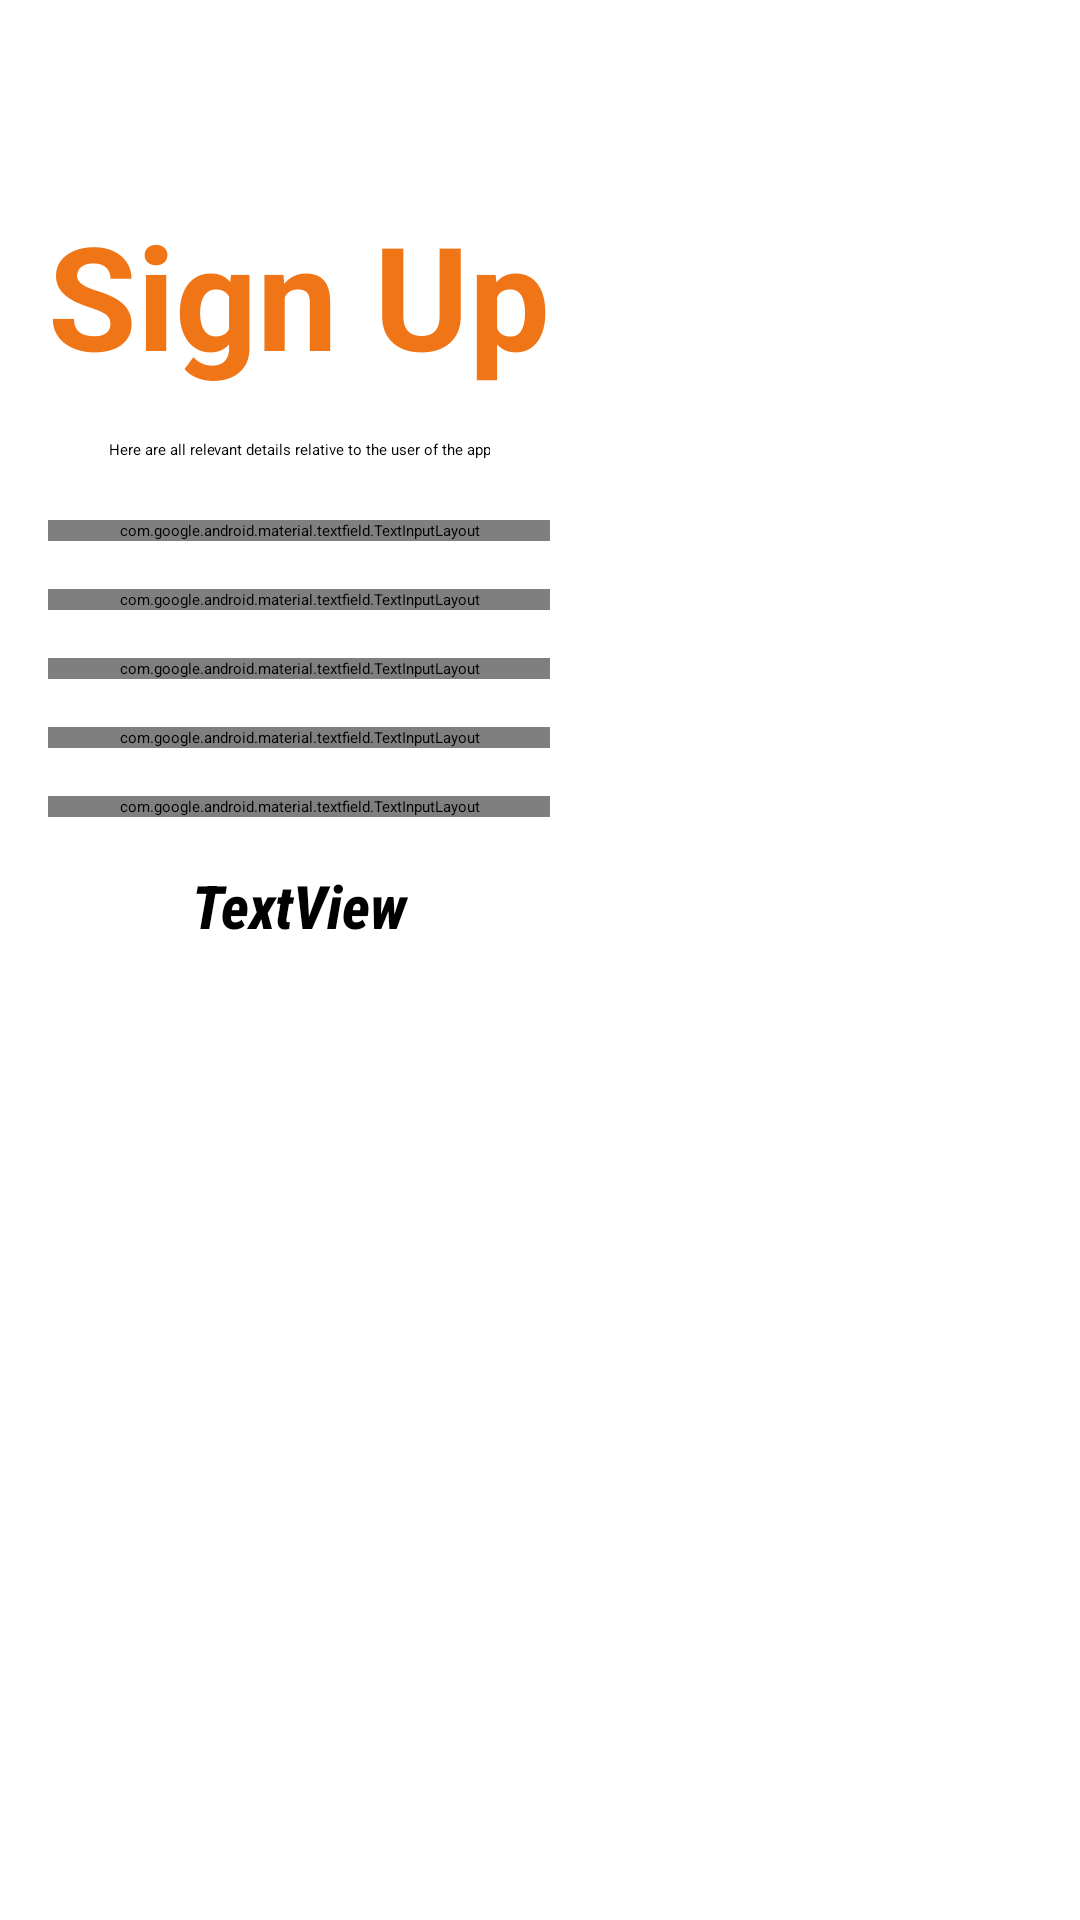

Reconstruct the res/layout file that produces this screen, plus the resources it refers to.
<!-- AndroidManifest.xml: application theme Theme.Petfinder -->
<!-- res/layout/fragment_sign_up.xml -->
<?xml version="1.0" encoding="utf-8"?>
<FrameLayout xmlns:android="http://schemas.android.com/apk/res/android"
    xmlns:app="http://schemas.android.com/apk/res-auto"
    xmlns:tools="http://schemas.android.com/tools"
    android:layout_width="wrap_content"
    android:layout_height="match_parent"
    android:background="@android:color/white"
    tools:context=".app.view.signup.SignUpFragment">

    <ScrollView
        android:layout_width="wrap_content"
        android:layout_height="match_parent"
        android:fillViewport="true">

        <LinearLayout
            android:layout_width="wrap_content"
            android:layout_height="wrap_content"
            android:background="@android:color/white"
            android:orientation="vertical"
            android:padding="16dp"
            tools:context=".app.view.signup.SignUpFragment">

            
            <TextView
                android:id="@+id/Title"
                android:layout_width="wrap_content"
                android:layout_height="wrap_content"
                android:layout_gravity="center_horizontal"
                android:layout_marginTop="50dp"
                android:layout_marginBottom="16dp"
                android:text="@string/sign_up"
                android:textColor="@color/green"
                android:textSize="48sp"
                android:textStyle="bold" />

            
            <TextView
                android:id="@+id/textView6"
                android:layout_width="wrap_content"
                android:layout_height="wrap_content"
                android:layout_gravity="center_horizontal"
                android:gravity="center_horizontal"
                android:text="Here are all relevant details relative to the user of the app" />

            <com.google.android.material.textfield.TextInputLayout
                android:id="@+id/usernameInputLayout"
                android:layout_width="match_parent"
                android:layout_height="wrap_content"
                android:layout_marginTop="20dp"
                android:layout_marginBottom="16dp"
                android:hint="@string/username"
                app:boxBackgroundColor="@android:color/white"
                app:boxStrokeColor="@color/green"
                app:hintAnimationEnabled="true"
                app:hintTextColor="@color/green"
                app:startIconDrawable="@drawable/ic_person">

                <com.google.android.material.textfield.TextInputEditText
                    android:id="@+id/usernameEditText"
                    android:layout_width="match_parent"
                    android:layout_height="wrap_content"
                    android:drawablePadding="8dp"
                    android:clickable="false"
                    android:focusable="false"
                    android:inputType="none"
                    android:textColor="@color/black" />

            </com.google.android.material.textfield.TextInputLayout>

            
            <com.google.android.material.textfield.TextInputLayout
                android:id="@+id/idInputLayout"
                android:layout_width="match_parent"
                android:layout_height="wrap_content"
                android:layout_marginBottom="16dp"
                android:hint="@string/id"
                app:boxBackgroundColor="@android:color/white"
                app:boxStrokeColor="@color/green"
                app:hintTextColor="@color/green"
                app:startIconDrawable="@drawable/ic_password">

                <com.google.android.material.textfield.TextInputEditText
                    android:id="@+id/IDEditText"
                    android:layout_width="match_parent"
                    android:layout_height="wrap_content"
                    android:drawablePadding="8dp"
                    android:clickable="false"
                    android:focusable="false"
                    android:inputType="none"
                    android:textColor="@color/black" />

            </com.google.android.material.textfield.TextInputLayout>

            
            <com.google.android.material.textfield.TextInputLayout
                android:id="@+id/emailInputLayout"
                android:layout_width="match_parent"
                android:layout_height="wrap_content"
                android:layout_marginBottom="16dp"
                android:hint="@string/email"
                app:boxBackgroundColor="@android:color/white"
                app:boxStrokeColor="@color/green"
                app:hintTextColor="@color/green"
                app:startIconDrawable="@drawable/ic_mail">

                <com.google.android.material.textfield.TextInputEditText
                    android:id="@+id/emailInput"
                    android:layout_width="match_parent"
                    android:layout_height="wrap_content"
                    android:clickable="false"
                    android:focusable="false"
                    android:inputType="none"
                    android:textColor="@color/black" />

            </com.google.android.material.textfield.TextInputLayout>

            
            <com.google.android.material.textfield.TextInputLayout
                android:id="@+id/phoneNumberInputLayout"
                android:layout_width="match_parent"
                android:layout_height="wrap_content"
                android:layout_marginBottom="16dp"
                android:hint="@string/phone_number"
                app:boxBackgroundColor="@android:color/white"
                app:boxStrokeColor="@color/green"
                app:hintTextColor="@color/green"
                app:startIconDrawable="@drawable/ic_phone">

                <com.google.android.material.textfield.TextInputEditText
                    android:id="@+id/phoneNumberEditText"
                    android:layout_width="match_parent"
                    android:layout_height="wrap_content"
                    android:drawablePadding="8dp"
                    android:clickable="false"
                    android:focusable="false"
                    android:inputType="none"
                    android:textColor="@color/black" />

            </com.google.android.material.textfield.TextInputLayout>

            
            <com.google.android.material.textfield.TextInputLayout
                android:id="@+id/locationInputLayout"
                android:layout_width="match_parent"
                android:layout_height="wrap_content"
                android:layout_marginBottom="16dp"
                android:hint="@string/location"
                app:boxBackgroundColor="@android:color/white"
                app:boxStrokeColor="@color/green"
                app:hintTextColor="@color/green"
                app:startIconDrawable="@drawable/ic_location">

                <com.google.android.material.textfield.TextInputEditText
                    android:id="@+id/locationEditText"
                    android:layout_width="match_parent"
                    android:layout_height="wrap_content"
                    android:drawablePadding="8dp"
                    android:clickable="false"
                    android:focusable="false"
                    android:inputType="none"
                    android:textColor="@color/black" />

            </com.google.android.material.textfield.TextInputLayout>

            
            <TextView
                android:id="@+id/roleInput"
                android:layout_width="match_parent"
                android:layout_height="wrap_content"
                android:fontFamily="sans-serif-condensed-medium"
                android:gravity="center_horizontal"
                android:text="TextView"
                android:textSize="20sp"
                android:textStyle="bold|italic" />

            <Space
                android:layout_width="match_parent"
                android:layout_height="24dp" />

            

            

            
            <View
                android:layout_width="match_parent"
                android:layout_height="0dp"
                android:layout_weight="1" />

        </LinearLayout>
    </ScrollView>

</FrameLayout>
<!-- resources referenced by this layout -->
<resources>
  <color name="black">#FF000000</color>
  <color name="green">#F07516</color>
  <!-- drawable ic_location (drawable) -->
  <vector xmlns:android="http://schemas.android.com/apk/res/android"
      android:width="24dp"
      android:height="24dp"
      android:viewportWidth="960"
      android:viewportHeight="960"
      android:tint="?attr/colorControlNormal">
      <path
          android:fillColor="@android:color/white"
          android:pathData="M480,480Q513,480 536.5,456.5Q560,433 560,400Q560,367 536.5,343.5Q513,320 480,320Q447,320 423.5,343.5Q400,367 400,400Q400,433 423.5,456.5Q447,480 480,480ZM480,774Q602,662 661,570.5Q720,479 720,408Q720,299 650.5,229.5Q581,160 480,160Q379,160 309.5,229.5Q240,299 240,408Q240,479 299,570.5Q358,662 480,774ZM480,880Q319,743 239.5,625.5Q160,508 160,408Q160,258 256.5,169Q353,80 480,80Q607,80 703.5,169Q800,258 800,408Q800,508 720.5,625.5Q641,743 480,880ZM480,400Q480,400 480,400Q480,400 480,400Q480,400 480,400Q480,400 480,400Q480,400 480,400Q480,400 480,400Q480,400 480,400Q480,400 480,400Z"/>
  </vector>
  <string name="email">Email</string>
  <string name="id">ID</string>
  <string name="location">Location</string>
  <string name="phone_number">Phone Number</string>
  <string name="sign_up">Sign Up</string>
  <string name="username">Username</string>
  <style name="Theme.Petfinder" parent="Theme.Material3.DayNight.NoActionBar">
          
          <item name="colorPrimary">@color/green</item> --&gt;
          <item name="colorPrimaryVariant">@color/dark_green</item>
          <item name="colorOnPrimary">@color/light_green</item>
  
          <item name="colorSecondary">@color/dark_green</item>
          <item name="colorSecondaryVariant">@color/light_green</item>
          
      </style>
  <color name="dark_green">#D93D0C</color>
  <color name="light_green">#EBA755</color>
</resources>
